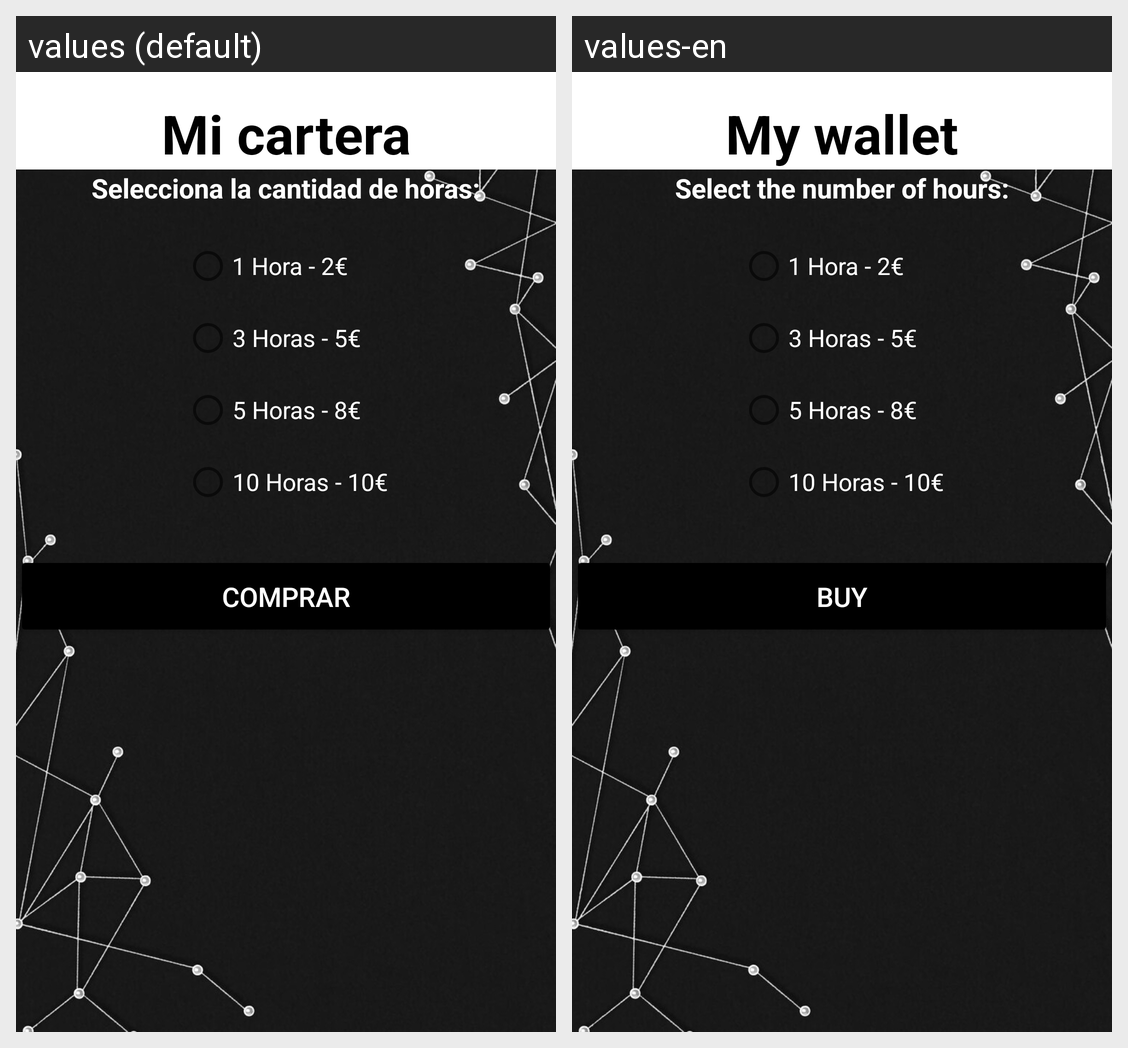

Locale-by-locale string values for the Android screen shown in this grid:
Android screen res/layout/fragment_wallet.xml rendered under 2 locales, left to right: values (default), values-en. Device: Nexus 5 (rendered at 1080×1920; each locale shown at half size, 540×960, under a caption strip naming it); theme Theme.CiberHugo.
Strings drawn on this screen, with the default value and each locale's value (text and hints the layout hard-codes, and strings that could not be matched under every locale, appear in the picture but are not listed):

MyWalletLblTitle
  values: Mi cartera
  values-en: My wallet

selectHoursLbl
  values: Selecciona la cantidad de horas:
  values-en: Select the number of hours:

BuyHoursBtn
  values: Comprar
  values-en: Buy
